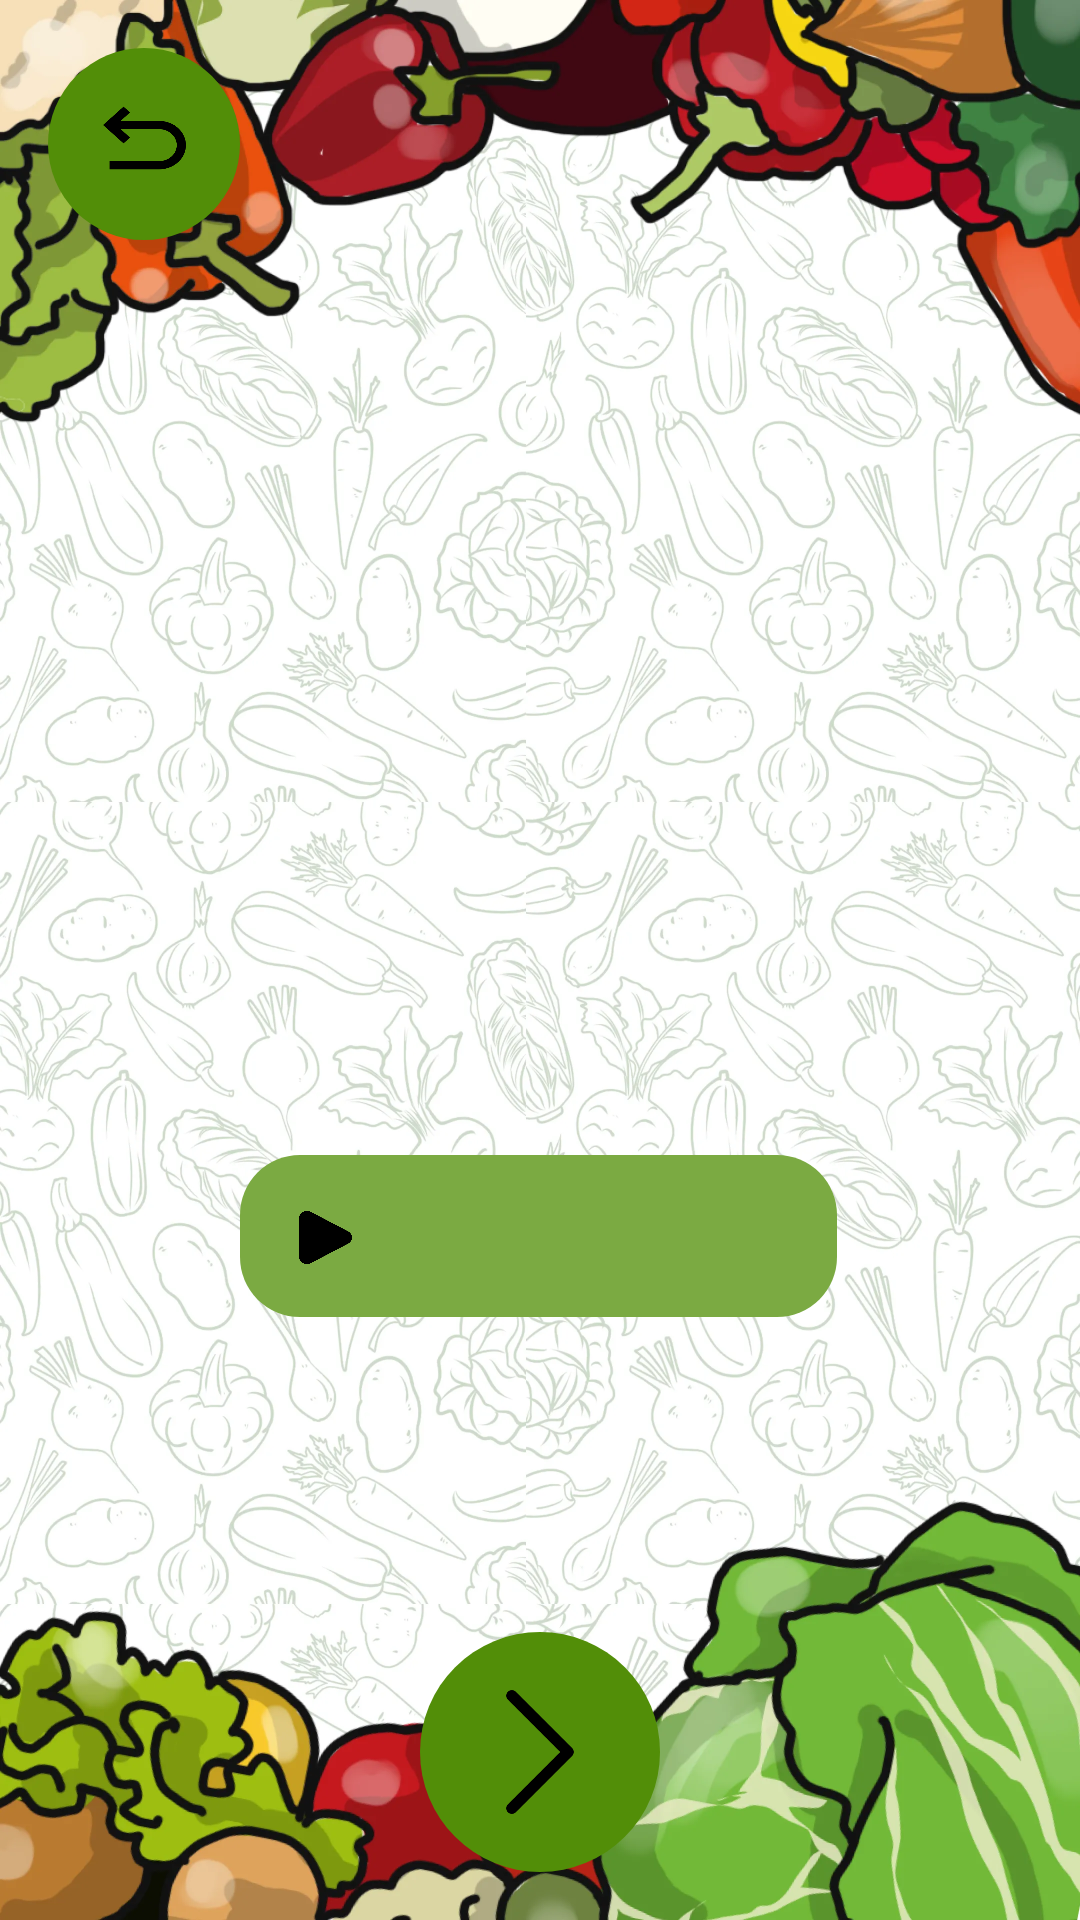

Reconstruct the res/layout file that produces this screen, plus the resources it refers to.
<!-- AndroidManifest.xml: application theme Theme.BuahSayur -->
<!-- res/layout/pronuncation.xml -->
<?xml version="1.0" encoding="utf-8"?>
<androidx.constraintlayout.widget.ConstraintLayout xmlns:android="http://schemas.android.com/apk/res/android"
    xmlns:tools="http://schemas.android.com/tools"
    android:id="@+id/pronunciation"
    android:layout_width="match_parent"
    android:layout_height="match_parent"
    android:background="@drawable/background"
    android:padding="16dp"
    xmlns:app="http://schemas.android.com/apk/res-auto">

    <ImageButton
        android:id="@+id/back"
        android:layout_width="64dp"
        android:layout_height="64dp"
        android:background="@drawable/gren_circle"
        android:contentDescription="Rekam suara"
        app:layout_constraintTop_toTopOf="parent"
        app:layout_constraintHorizontal_bias="0.079"
        app:layout_constraintStart_toStartOf="parent" />


    <ImageView
        android:layout_width="49dp"
        android:layout_height="44dp"
        android:layout_marginTop="8dp"
        android:background="@drawable/turn_left"
        android:contentDescription="Rekam suara"
        app:layout_constraintEnd_toEndOf="@+id/back"
        app:layout_constraintStart_toStartOf="@+id/back"
        app:layout_constraintTop_toTopOf="parent" />
    
    <ImageView
        android:id="@+id/gambarSayur"
        android:layout_width="200dp"
        android:layout_height="200dp"
        android:scaleType="centerCrop"
        android:layout_marginTop="150dp"
        app:layout_constraintStart_toStartOf="parent"
        app:layout_constraintEnd_toEndOf="parent"
        app:layout_constraintTop_toTopOf="parent"/>


    <LinearLayout
        android:id="@+id/playAudioButton"
        android:layout_width="199dp"
        android:layout_height="54dp"
        android:layout_marginTop="19dp"
        android:background="@drawable/gren_lengkung"
        android:orientation="horizontal"
        android:padding="15dp"
        app:layout_constraintEnd_toEndOf="parent"
        app:layout_constraintHorizontal_bias="0.497"
        app:layout_constraintStart_toStartOf="parent"
        app:layout_constraintTop_toBottomOf="@id/gambarSayur">

        <ImageButton
            android:layout_width="27dp"
            android:layout_height="25dp"
            android:contentDescription="Play Audio"
            android:background="@drawable/ic_play" />

        <View
            android:id="@+id/audioVisualization"
            android:layout_width="130dp"
            android:layout_height="20dp"
            android:background="@drawable/vizualisasi_bar"
            android:visibility="gone"
            app:layout_constraintTop_toBottomOf="@id/playAudioButton"
            app:layout_constraintStart_toStartOf="parent"
            app:layout_constraintEnd_toEndOf="parent"
            tools:ignore="ExtraText" />
    </LinearLayout>

    <ImageButton
        android:id="@+id/Next"
        android:layout_width="80dp"
        android:layout_height="80dp"
        android:background="@drawable/gren_circle"
        android:contentDescription="Rekam suara"
        app:layout_constraintBottom_toBottomOf="parent"
        app:layout_constraintEnd_toEndOf="parent"
        app:layout_constraintStart_toStartOf="parent" />


    <ImageView
        android:layout_width="60dp"
        android:layout_height="60dp"
        android:background="@drawable/arrow_right"
        android:contentDescription="Next"
        app:layout_constraintBottom_toBottomOf="parent"
        app:layout_constraintEnd_toEndOf="parent"
        app:layout_constraintStart_toStartOf="parent"
        android:layout_marginBottom="10dp"/>




</androidx.constraintlayout.widget.ConstraintLayout>
<!-- resources referenced by this layout -->
<resources>
  <!-- drawable arrow_right: webp bitmap (drawable, 1074 bytes) -->
  <!-- drawable background: webp bitmap (drawable, 325894 bytes) -->
  <!-- drawable gren_circle (drawable) -->
  <?xml version="1.0" encoding="utf-8"?>
  <shape xmlns:android="http://schemas.android.com/apk/res/android">
      <solid android:color="@color/gren_button"/> 
      <corners android:radius="360dp"/> 
      <padding
          android:left="10dp"
          android:top="10dp"
          android:right="10dp"
          android:bottom="10dp"/>
  </shape>
  <!-- drawable gren_lengkung (drawable) -->
  <?xml version="1.0" encoding="utf-8"?>
  <shape xmlns:android="http://schemas.android.com/apk/res/android">
      <solid android:color="@color/green_button"/> 
      <corners android:radius="20dp"/> 
      <padding
          android:left="10dp"
          android:top="10dp"
          android:right="10dp"
          android:bottom="10dp"/>
  </shape>
  <!-- drawable ic_play: webp bitmap (drawable, 2706 bytes) -->
  <!-- drawable turn_left: png bitmap (drawable, 4657 bytes) -->
  <!-- drawable vizualisasi_bar (drawable) -->
  <animation-list xmlns:android="http://schemas.android.com/apk/res/android"
      android:oneshot="false">
      <item android:drawable="@drawable/bar_1" android:duration="100" />
      <item android:drawable="@drawable/bar_2" android:duration="100" />
      <item android:drawable="@drawable/bar_3" android:duration="100" />
      <item android:drawable="@drawable/bar_4" android:duration="100" />
      <item android:drawable="@drawable/bar_5" android:duration="100" />
  </animation-list>
  <style name="Theme.BuahSayur" parent="Base.Theme.BuahSayur" />
  <color name="gren_button">#528E08</color>
  <color name="green_button">#7BAA42</color>
  <!-- drawable bar_1 (drawable) -->
  <shape xmlns:android="http://schemas.android.com/apk/res/android"
      android:shape="rectangle">
      <size android:height="10dp" android:width="130dp" />
      <solid android:color="#000"/>
  </shape>
  <!-- drawable bar_2 (drawable) -->
  <shape xmlns:android="http://schemas.android.com/apk/res/android"
      android:shape="rectangle">
      <size android:height="15dp" android:width="130dp" />
      <solid android:color="#000"/>
  </shape>
  <!-- drawable bar_3 (drawable) -->
  <shape xmlns:android="http://schemas.android.com/apk/res/android"
      android:shape="rectangle">
      <size android:height="20dp" android:width="130dp" />
      <solid android:color="#000"/>
  </shape>
  <!-- drawable bar_4 (drawable) -->
  <shape xmlns:android="http://schemas.android.com/apk/res/android"
      android:shape="rectangle">
      <size android:height="25dp" android:width="130dp" />
      <solid android:color="#000"/>
  </shape>
  <!-- drawable bar_5 (drawable) -->
  <shape xmlns:android="http://schemas.android.com/apk/res/android"
      android:shape="rectangle">
      <size android:height="30dp" android:width="130dp" />
      <solid android:color="#000"/>
  </shape>
  <style name="Base.Theme.BuahSayur" parent="Theme.Material3.DayNight.NoActionBar">
          
          
      </style>
</resources>
